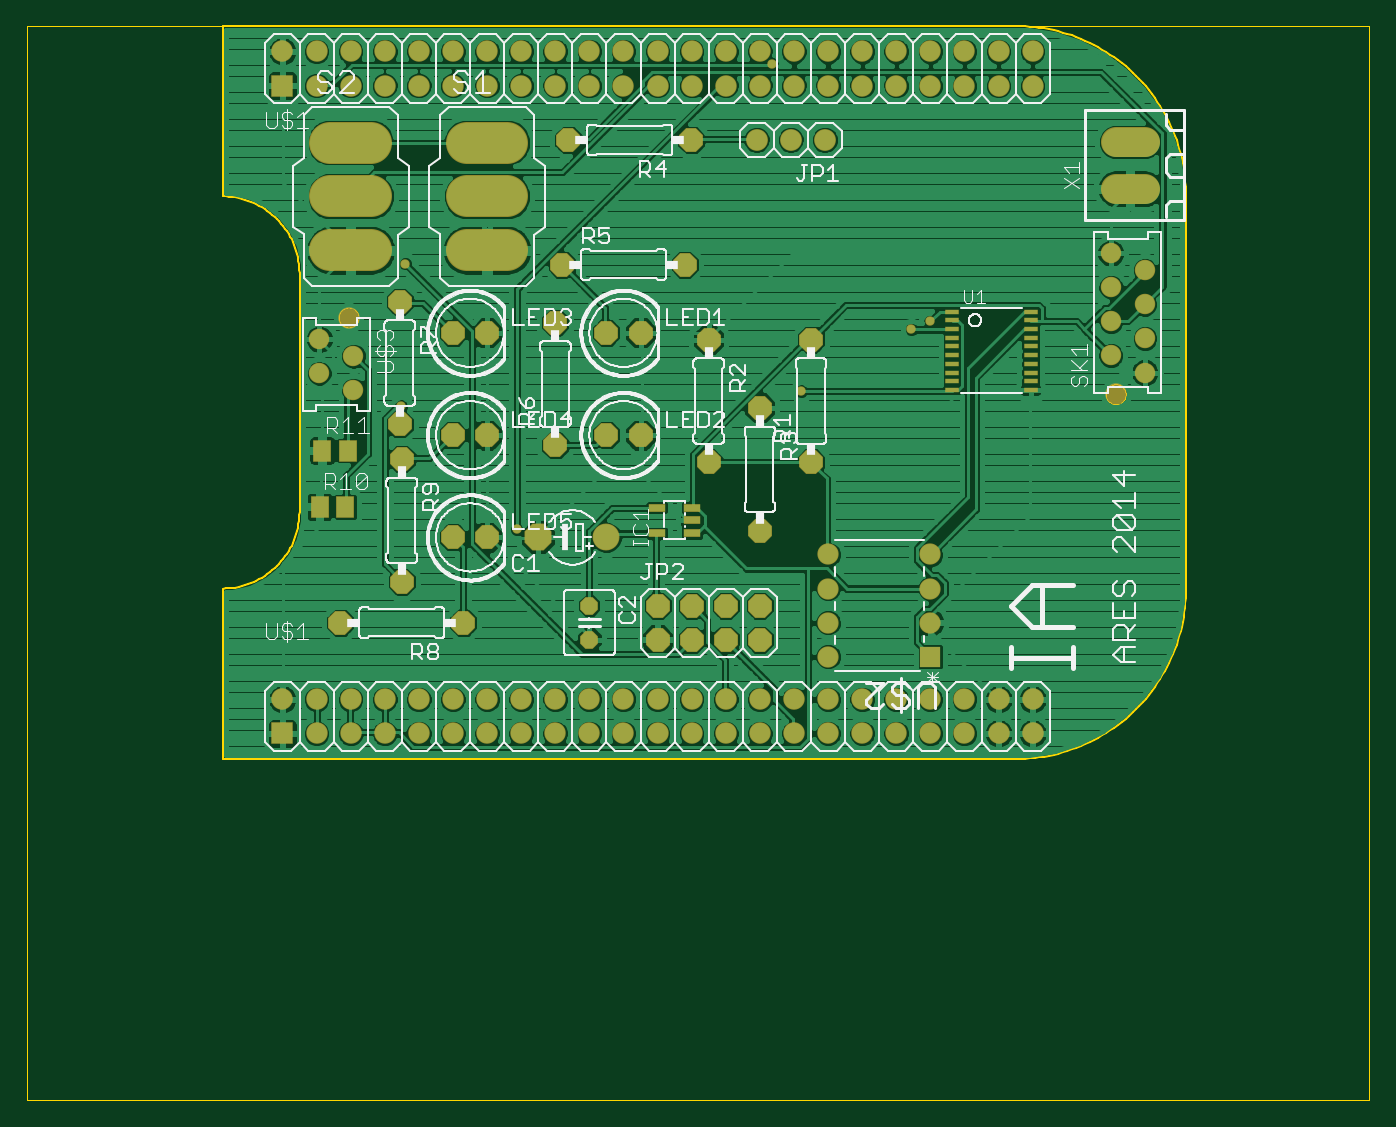
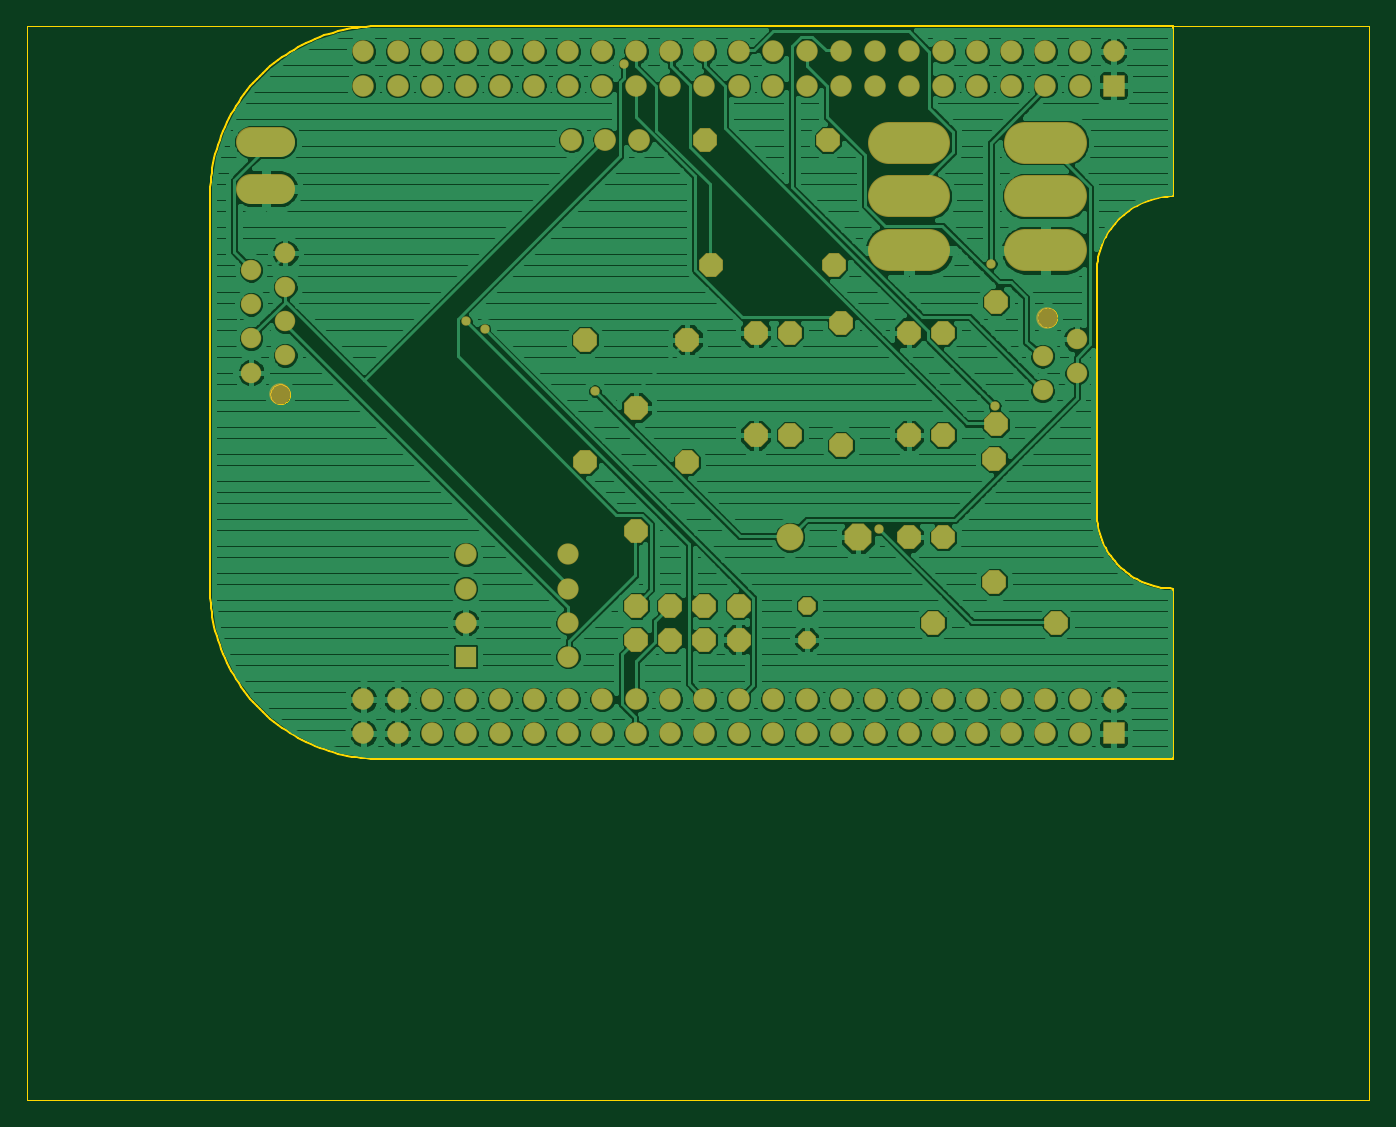
Circuit board: 6 layer files. Board 100.0 x 80.0 mm.
- bottom_copper: bb2.GBL (117276 bytes)
- bottom_mask: bb2.GBS (3821 bytes)
- outline: bb2.GM1 (6029 bytes)
- top_copper: bb2.GTL (129675 bytes)
- top_silk: bb2.GTO (140600 bytes)
- top_mask: bb2.GTS (4459 bytes)

=== bottom_copper: bb2.GBL (117276 bytes, source omitted) ===
=== bottom_mask: bb2.GBS ===
G75*
%MOIN*%
%OFA0B0*%
%FSLAX24Y24*%
%IPPOS*%
%LPD*%
%AMOC8*
5,1,8,0,0,1.08239X$1,22.5*
%
%ADD10R,0.0631X0.0631*%
%ADD11C,0.0631*%
%ADD12R,0.0625X0.0625*%
%ADD13C,0.0625*%
%ADD14OC8,0.0700*%
%ADD15C,0.0790*%
%ADD16OC8,0.0790*%
%ADD17OC8,0.0520*%
%ADD18C,0.1225*%
%ADD19C,0.0600*%
%ADD20C,0.0640*%
%ADD21C,0.0880*%
%ADD22C,0.0276*%
D10*
X010003Y010850D03*
X010003Y029850D03*
D11*
X011003Y029850D03*
X012003Y029850D03*
X013003Y029850D03*
X014003Y029850D03*
X015003Y029850D03*
X016003Y029850D03*
X017003Y029850D03*
X018003Y029850D03*
X019003Y029850D03*
X020003Y029850D03*
X021003Y029850D03*
X022003Y029850D03*
X023003Y029850D03*
X024003Y029850D03*
X025003Y029850D03*
X026003Y029850D03*
X027003Y029850D03*
X028003Y029850D03*
X029003Y029850D03*
X030003Y029850D03*
X031003Y029850D03*
X032003Y029850D03*
X032003Y030850D03*
X031003Y030850D03*
X030003Y030850D03*
X029003Y030850D03*
X028003Y030850D03*
X027003Y030850D03*
X026003Y030850D03*
X025003Y030850D03*
X024003Y030850D03*
X023003Y030850D03*
X022003Y030850D03*
X021003Y030850D03*
X020003Y030850D03*
X019003Y030850D03*
X018003Y030850D03*
X017003Y030850D03*
X016003Y030850D03*
X015003Y030850D03*
X014003Y030850D03*
X013003Y030850D03*
X012003Y030850D03*
X011003Y030850D03*
X010003Y030850D03*
X011942Y023049D03*
X012003Y011850D03*
X013003Y011850D03*
X014003Y011850D03*
X015003Y011850D03*
X016003Y011850D03*
X017003Y011850D03*
X018003Y011850D03*
X019003Y011850D03*
X020003Y011850D03*
X021003Y011850D03*
X022003Y011850D03*
X023003Y011850D03*
X024003Y011850D03*
X025003Y011850D03*
X026003Y011850D03*
X027003Y011850D03*
X028003Y011850D03*
X029003Y011850D03*
X030003Y011850D03*
X031003Y011850D03*
X032003Y011850D03*
X032003Y010850D03*
X031003Y010850D03*
X030003Y010850D03*
X029003Y010850D03*
X028003Y010850D03*
X027003Y010850D03*
X026003Y010850D03*
X025003Y010850D03*
X024003Y010850D03*
X023003Y010850D03*
X022003Y010850D03*
X021003Y010850D03*
X020003Y010850D03*
X019003Y010850D03*
X018003Y010850D03*
X017003Y010850D03*
X016003Y010850D03*
X015003Y010850D03*
X014003Y010850D03*
X013003Y010850D03*
X012003Y010850D03*
X011003Y010850D03*
X011003Y011850D03*
X010003Y011850D03*
X034438Y020797D03*
D12*
X029003Y013100D03*
D13*
X029003Y014100D03*
X029003Y015100D03*
X029003Y016100D03*
X026003Y016100D03*
X026003Y015100D03*
X026003Y014100D03*
X026003Y013100D03*
D14*
X024003Y013600D03*
X024003Y014600D03*
X023003Y014600D03*
X023003Y013600D03*
X022003Y013600D03*
X022003Y014600D03*
X021003Y014600D03*
X021003Y013600D03*
X024003Y016800D03*
X025503Y018800D03*
X024003Y020400D03*
X022503Y018800D03*
X020503Y019600D03*
X019503Y019600D03*
X018003Y019300D03*
X016003Y019600D03*
X015003Y019600D03*
X013444Y019914D03*
X013503Y018900D03*
X015003Y016600D03*
X016003Y016600D03*
X013503Y015300D03*
X015303Y014100D03*
X011703Y014100D03*
X015003Y022600D03*
X016003Y022600D03*
X018003Y022900D03*
X019503Y022600D03*
X020503Y022600D03*
X022503Y022400D03*
X021803Y024600D03*
X018203Y024600D03*
X018388Y028254D03*
X021988Y028254D03*
X025503Y022400D03*
X013444Y023514D03*
D15*
X019503Y016600D03*
D16*
X017503Y016600D03*
D17*
X019003Y014600D03*
X019003Y013600D03*
D18*
X016595Y025020D02*
X015410Y025020D01*
X015410Y026600D02*
X016595Y026600D01*
X016595Y028180D02*
X015410Y028180D01*
X012595Y028180D02*
X011410Y028180D01*
X011410Y026600D02*
X012595Y026600D01*
X012595Y025020D02*
X011410Y025020D01*
D19*
X011086Y022411D03*
X012086Y021911D03*
X011086Y021411D03*
X012086Y020911D03*
X034294Y021935D03*
X034294Y022935D03*
X034294Y023935D03*
X034294Y024935D03*
X035294Y024435D03*
X035294Y023435D03*
X035294Y022435D03*
X035294Y021435D03*
D20*
X025908Y028257D03*
X024908Y028257D03*
X023908Y028257D03*
D21*
X034449Y028198D02*
X035289Y028198D01*
X035289Y026820D02*
X034449Y026820D01*
D22*
X028999Y022935D03*
X028448Y022698D03*
X025219Y020887D03*
X016873Y016832D03*
X013487Y020454D03*
X013605Y024628D03*
X024353Y030494D03*
M02*

=== outline: bb2.GM1 ===
G75*
%MOIN*%
%OFA0B0*%
%FSLAX24Y24*%
%IPPOS*%
%LPD*%
%AMOC8*
5,1,8,0,0,1.08239X$1,22.5*
%
%ADD10C,0.0000*%
%ADD11C,0.0050*%
D10*
X002503Y000100D02*
X002503Y031596D01*
X041873Y031596D01*
X041873Y000100D01*
X002503Y000100D01*
X011647Y023049D02*
X011649Y023083D01*
X011655Y023117D01*
X011665Y023150D01*
X011678Y023181D01*
X011696Y023211D01*
X011716Y023239D01*
X011740Y023264D01*
X011766Y023286D01*
X011794Y023304D01*
X011825Y023320D01*
X011857Y023332D01*
X011891Y023340D01*
X011925Y023344D01*
X011959Y023344D01*
X011993Y023340D01*
X012027Y023332D01*
X012059Y023320D01*
X012089Y023304D01*
X012118Y023286D01*
X012144Y023264D01*
X012168Y023239D01*
X012188Y023211D01*
X012206Y023181D01*
X012219Y023150D01*
X012229Y023117D01*
X012235Y023083D01*
X012237Y023049D01*
X012235Y023015D01*
X012229Y022981D01*
X012219Y022948D01*
X012206Y022917D01*
X012188Y022887D01*
X012168Y022859D01*
X012144Y022834D01*
X012118Y022812D01*
X012090Y022794D01*
X012059Y022778D01*
X012027Y022766D01*
X011993Y022758D01*
X011959Y022754D01*
X011925Y022754D01*
X011891Y022758D01*
X011857Y022766D01*
X011825Y022778D01*
X011794Y022794D01*
X011766Y022812D01*
X011740Y022834D01*
X011716Y022859D01*
X011696Y022887D01*
X011678Y022917D01*
X011665Y022948D01*
X011655Y022981D01*
X011649Y023015D01*
X011647Y023049D01*
X034143Y020797D02*
X034145Y020831D01*
X034151Y020865D01*
X034161Y020898D01*
X034174Y020929D01*
X034192Y020959D01*
X034212Y020987D01*
X034236Y021012D01*
X034262Y021034D01*
X034290Y021052D01*
X034321Y021068D01*
X034353Y021080D01*
X034387Y021088D01*
X034421Y021092D01*
X034455Y021092D01*
X034489Y021088D01*
X034523Y021080D01*
X034555Y021068D01*
X034585Y021052D01*
X034614Y021034D01*
X034640Y021012D01*
X034664Y020987D01*
X034684Y020959D01*
X034702Y020929D01*
X034715Y020898D01*
X034725Y020865D01*
X034731Y020831D01*
X034733Y020797D01*
X034731Y020763D01*
X034725Y020729D01*
X034715Y020696D01*
X034702Y020665D01*
X034684Y020635D01*
X034664Y020607D01*
X034640Y020582D01*
X034614Y020560D01*
X034586Y020542D01*
X034555Y020526D01*
X034523Y020514D01*
X034489Y020506D01*
X034455Y020502D01*
X034421Y020502D01*
X034387Y020506D01*
X034353Y020514D01*
X034321Y020526D01*
X034290Y020542D01*
X034262Y020560D01*
X034236Y020582D01*
X034212Y020607D01*
X034192Y020635D01*
X034174Y020665D01*
X034161Y020696D01*
X034151Y020729D01*
X034145Y020763D01*
X034143Y020797D01*
D11*
X036503Y015100D02*
X036503Y026600D01*
X036501Y026740D01*
X036495Y026880D01*
X036485Y027020D01*
X036472Y027160D01*
X036454Y027299D01*
X036432Y027438D01*
X036407Y027575D01*
X036378Y027713D01*
X036345Y027849D01*
X036308Y027984D01*
X036267Y028118D01*
X036222Y028251D01*
X036174Y028383D01*
X036122Y028513D01*
X036067Y028642D01*
X036008Y028769D01*
X035945Y028895D01*
X035879Y029019D01*
X035810Y029140D01*
X035737Y029260D01*
X035660Y029378D01*
X035581Y029493D01*
X035498Y029607D01*
X035412Y029717D01*
X035323Y029826D01*
X035231Y029932D01*
X035136Y030035D01*
X035039Y030136D01*
X034938Y030233D01*
X034835Y030328D01*
X034729Y030420D01*
X034620Y030509D01*
X034510Y030595D01*
X034396Y030678D01*
X034281Y030757D01*
X034163Y030834D01*
X034043Y030907D01*
X033922Y030976D01*
X033798Y031042D01*
X033672Y031105D01*
X033545Y031164D01*
X033416Y031219D01*
X033286Y031271D01*
X033154Y031319D01*
X033021Y031364D01*
X032887Y031405D01*
X032752Y031442D01*
X032616Y031475D01*
X032478Y031504D01*
X032341Y031529D01*
X032202Y031551D01*
X032063Y031569D01*
X031923Y031582D01*
X031783Y031592D01*
X031643Y031598D01*
X031503Y031600D01*
X008253Y031600D01*
X008253Y026600D01*
X008346Y026598D01*
X008439Y026592D01*
X008531Y026583D01*
X008623Y026569D01*
X008715Y026552D01*
X008805Y026531D01*
X008895Y026506D01*
X008984Y026478D01*
X009071Y026446D01*
X009157Y026410D01*
X009241Y026371D01*
X009324Y026329D01*
X009405Y026283D01*
X009484Y026234D01*
X009560Y026181D01*
X009635Y026126D01*
X009707Y026067D01*
X009777Y026005D01*
X009844Y025941D01*
X009908Y025874D01*
X009970Y025804D01*
X010029Y025732D01*
X010084Y025657D01*
X010137Y025581D01*
X010186Y025502D01*
X010232Y025421D01*
X010274Y025338D01*
X010313Y025254D01*
X010349Y025168D01*
X010381Y025081D01*
X010409Y024992D01*
X010434Y024902D01*
X010455Y024812D01*
X010472Y024720D01*
X010486Y024628D01*
X010495Y024536D01*
X010501Y024443D01*
X010503Y024350D01*
X010503Y017350D01*
X010501Y017257D01*
X010495Y017164D01*
X010486Y017072D01*
X010472Y016980D01*
X010455Y016888D01*
X010434Y016798D01*
X010409Y016708D01*
X010381Y016619D01*
X010349Y016532D01*
X010313Y016446D01*
X010274Y016362D01*
X010232Y016279D01*
X010186Y016198D01*
X010137Y016119D01*
X010084Y016043D01*
X010029Y015968D01*
X009970Y015896D01*
X009908Y015826D01*
X009844Y015759D01*
X009777Y015695D01*
X009707Y015633D01*
X009635Y015574D01*
X009560Y015519D01*
X009484Y015466D01*
X009405Y015417D01*
X009324Y015371D01*
X009241Y015329D01*
X009157Y015290D01*
X009071Y015254D01*
X008984Y015222D01*
X008895Y015194D01*
X008805Y015169D01*
X008715Y015148D01*
X008623Y015131D01*
X008531Y015117D01*
X008439Y015108D01*
X008346Y015102D01*
X008253Y015100D01*
X008253Y010100D01*
X031503Y010100D01*
X031643Y010102D01*
X031783Y010108D01*
X031923Y010118D01*
X032063Y010131D01*
X032202Y010149D01*
X032341Y010171D01*
X032478Y010196D01*
X032616Y010225D01*
X032752Y010258D01*
X032887Y010295D01*
X033021Y010336D01*
X033154Y010381D01*
X033286Y010429D01*
X033416Y010481D01*
X033545Y010536D01*
X033672Y010595D01*
X033798Y010658D01*
X033922Y010724D01*
X034043Y010793D01*
X034163Y010866D01*
X034281Y010943D01*
X034396Y011022D01*
X034510Y011105D01*
X034620Y011191D01*
X034729Y011280D01*
X034835Y011372D01*
X034938Y011467D01*
X035039Y011564D01*
X035136Y011665D01*
X035231Y011768D01*
X035323Y011874D01*
X035412Y011983D01*
X035498Y012093D01*
X035581Y012207D01*
X035660Y012322D01*
X035737Y012440D01*
X035810Y012560D01*
X035879Y012681D01*
X035945Y012805D01*
X036008Y012931D01*
X036067Y013058D01*
X036122Y013187D01*
X036174Y013317D01*
X036222Y013449D01*
X036267Y013582D01*
X036308Y013716D01*
X036345Y013851D01*
X036378Y013987D01*
X036407Y014125D01*
X036432Y014262D01*
X036454Y014401D01*
X036472Y014540D01*
X036485Y014680D01*
X036495Y014820D01*
X036501Y014960D01*
X036503Y015100D01*
M02*

=== top_copper: bb2.GTL (129675 bytes, source omitted) ===
=== top_silk: bb2.GTO (140600 bytes, source omitted) ===
=== top_mask: bb2.GTS ===
G75*
%MOIN*%
%OFA0B0*%
%FSLAX24Y24*%
%IPPOS*%
%LPD*%
%AMOC8*
5,1,8,0,0,1.08239X$1,22.5*
%
%ADD10R,0.0631X0.0631*%
%ADD11C,0.0631*%
%ADD12R,0.0625X0.0625*%
%ADD13C,0.0625*%
%ADD14OC8,0.0700*%
%ADD15R,0.0430X0.0160*%
%ADD16R,0.0512X0.0257*%
%ADD17C,0.0790*%
%ADD18OC8,0.0790*%
%ADD19OC8,0.0520*%
%ADD20C,0.1225*%
%ADD21C,0.0600*%
%ADD22C,0.0640*%
%ADD23C,0.0880*%
%ADD24R,0.0552X0.0631*%
%ADD25C,0.0276*%
D10*
X010003Y010850D03*
X010003Y029850D03*
D11*
X011003Y029850D03*
X012003Y029850D03*
X013003Y029850D03*
X014003Y029850D03*
X015003Y029850D03*
X016003Y029850D03*
X017003Y029850D03*
X018003Y029850D03*
X019003Y029850D03*
X020003Y029850D03*
X021003Y029850D03*
X022003Y029850D03*
X023003Y029850D03*
X024003Y029850D03*
X025003Y029850D03*
X026003Y029850D03*
X027003Y029850D03*
X028003Y029850D03*
X029003Y029850D03*
X030003Y029850D03*
X031003Y029850D03*
X032003Y029850D03*
X032003Y030850D03*
X031003Y030850D03*
X030003Y030850D03*
X029003Y030850D03*
X028003Y030850D03*
X027003Y030850D03*
X026003Y030850D03*
X025003Y030850D03*
X024003Y030850D03*
X023003Y030850D03*
X022003Y030850D03*
X021003Y030850D03*
X020003Y030850D03*
X019003Y030850D03*
X018003Y030850D03*
X017003Y030850D03*
X016003Y030850D03*
X015003Y030850D03*
X014003Y030850D03*
X013003Y030850D03*
X012003Y030850D03*
X011003Y030850D03*
X010003Y030850D03*
X011942Y023049D03*
X012003Y011850D03*
X013003Y011850D03*
X014003Y011850D03*
X015003Y011850D03*
X016003Y011850D03*
X017003Y011850D03*
X018003Y011850D03*
X019003Y011850D03*
X020003Y011850D03*
X021003Y011850D03*
X022003Y011850D03*
X023003Y011850D03*
X024003Y011850D03*
X025003Y011850D03*
X026003Y011850D03*
X027003Y011850D03*
X028003Y011850D03*
X029003Y011850D03*
X030003Y011850D03*
X031003Y011850D03*
X032003Y011850D03*
X032003Y010850D03*
X031003Y010850D03*
X030003Y010850D03*
X029003Y010850D03*
X028003Y010850D03*
X027003Y010850D03*
X026003Y010850D03*
X025003Y010850D03*
X024003Y010850D03*
X023003Y010850D03*
X022003Y010850D03*
X021003Y010850D03*
X020003Y010850D03*
X019003Y010850D03*
X018003Y010850D03*
X017003Y010850D03*
X016003Y010850D03*
X015003Y010850D03*
X014003Y010850D03*
X013003Y010850D03*
X012003Y010850D03*
X011003Y010850D03*
X011003Y011850D03*
X010003Y011850D03*
X034438Y020797D03*
D12*
X029003Y013100D03*
D13*
X029003Y014100D03*
X029003Y015100D03*
X029003Y016100D03*
X026003Y016100D03*
X026003Y015100D03*
X026003Y014100D03*
X026003Y013100D03*
D14*
X024003Y013600D03*
X024003Y014600D03*
X023003Y014600D03*
X023003Y013600D03*
X022003Y013600D03*
X022003Y014600D03*
X021003Y014600D03*
X021003Y013600D03*
X024003Y016800D03*
X025503Y018800D03*
X024003Y020400D03*
X022503Y018800D03*
X020503Y019600D03*
X019503Y019600D03*
X018003Y019300D03*
X016003Y019600D03*
X015003Y019600D03*
X013444Y019914D03*
X013503Y018900D03*
X015003Y016600D03*
X016003Y016600D03*
X013503Y015300D03*
X015303Y014100D03*
X011703Y014100D03*
X015003Y022600D03*
X016003Y022600D03*
X018003Y022900D03*
X019503Y022600D03*
X020503Y022600D03*
X022503Y022400D03*
X021803Y024600D03*
X018203Y024600D03*
X018388Y028254D03*
X021988Y028254D03*
X025503Y022400D03*
X013444Y023514D03*
D15*
X029645Y023224D03*
X029645Y022968D03*
X029645Y022712D03*
X029645Y022456D03*
X029645Y022200D03*
X029645Y021944D03*
X029645Y021689D03*
X029645Y021433D03*
X029645Y021177D03*
X029645Y020921D03*
X031943Y020921D03*
X031943Y021177D03*
X031943Y021433D03*
X031943Y021689D03*
X031943Y021944D03*
X031943Y022200D03*
X031943Y022456D03*
X031943Y022712D03*
X031943Y022968D03*
X031943Y023224D03*
D16*
X022015Y017474D03*
X022015Y017100D03*
X022015Y016726D03*
X020991Y016726D03*
X020991Y017474D03*
D17*
X019503Y016600D03*
D18*
X017503Y016600D03*
D19*
X019003Y014600D03*
X019003Y013600D03*
D20*
X016595Y025020D02*
X015410Y025020D01*
X015410Y026600D02*
X016595Y026600D01*
X016595Y028180D02*
X015410Y028180D01*
X012595Y028180D02*
X011410Y028180D01*
X011410Y026600D02*
X012595Y026600D01*
X012595Y025020D02*
X011410Y025020D01*
D21*
X011086Y022411D03*
X012086Y021911D03*
X011086Y021411D03*
X012086Y020911D03*
X034294Y021935D03*
X034294Y022935D03*
X034294Y023935D03*
X034294Y024935D03*
X035294Y024435D03*
X035294Y023435D03*
X035294Y022435D03*
X035294Y021435D03*
D22*
X025908Y028257D03*
X024908Y028257D03*
X023908Y028257D03*
D23*
X034449Y028198D02*
X035289Y028198D01*
X035289Y026820D02*
X034449Y026820D01*
D24*
X011912Y019147D03*
X011164Y019147D03*
X011097Y017498D03*
X011845Y017498D03*
D25*
X013487Y020454D03*
X016873Y016832D03*
X025219Y020887D03*
X028448Y022698D03*
X028999Y022935D03*
X024353Y030494D03*
X013605Y024628D03*
M02*

